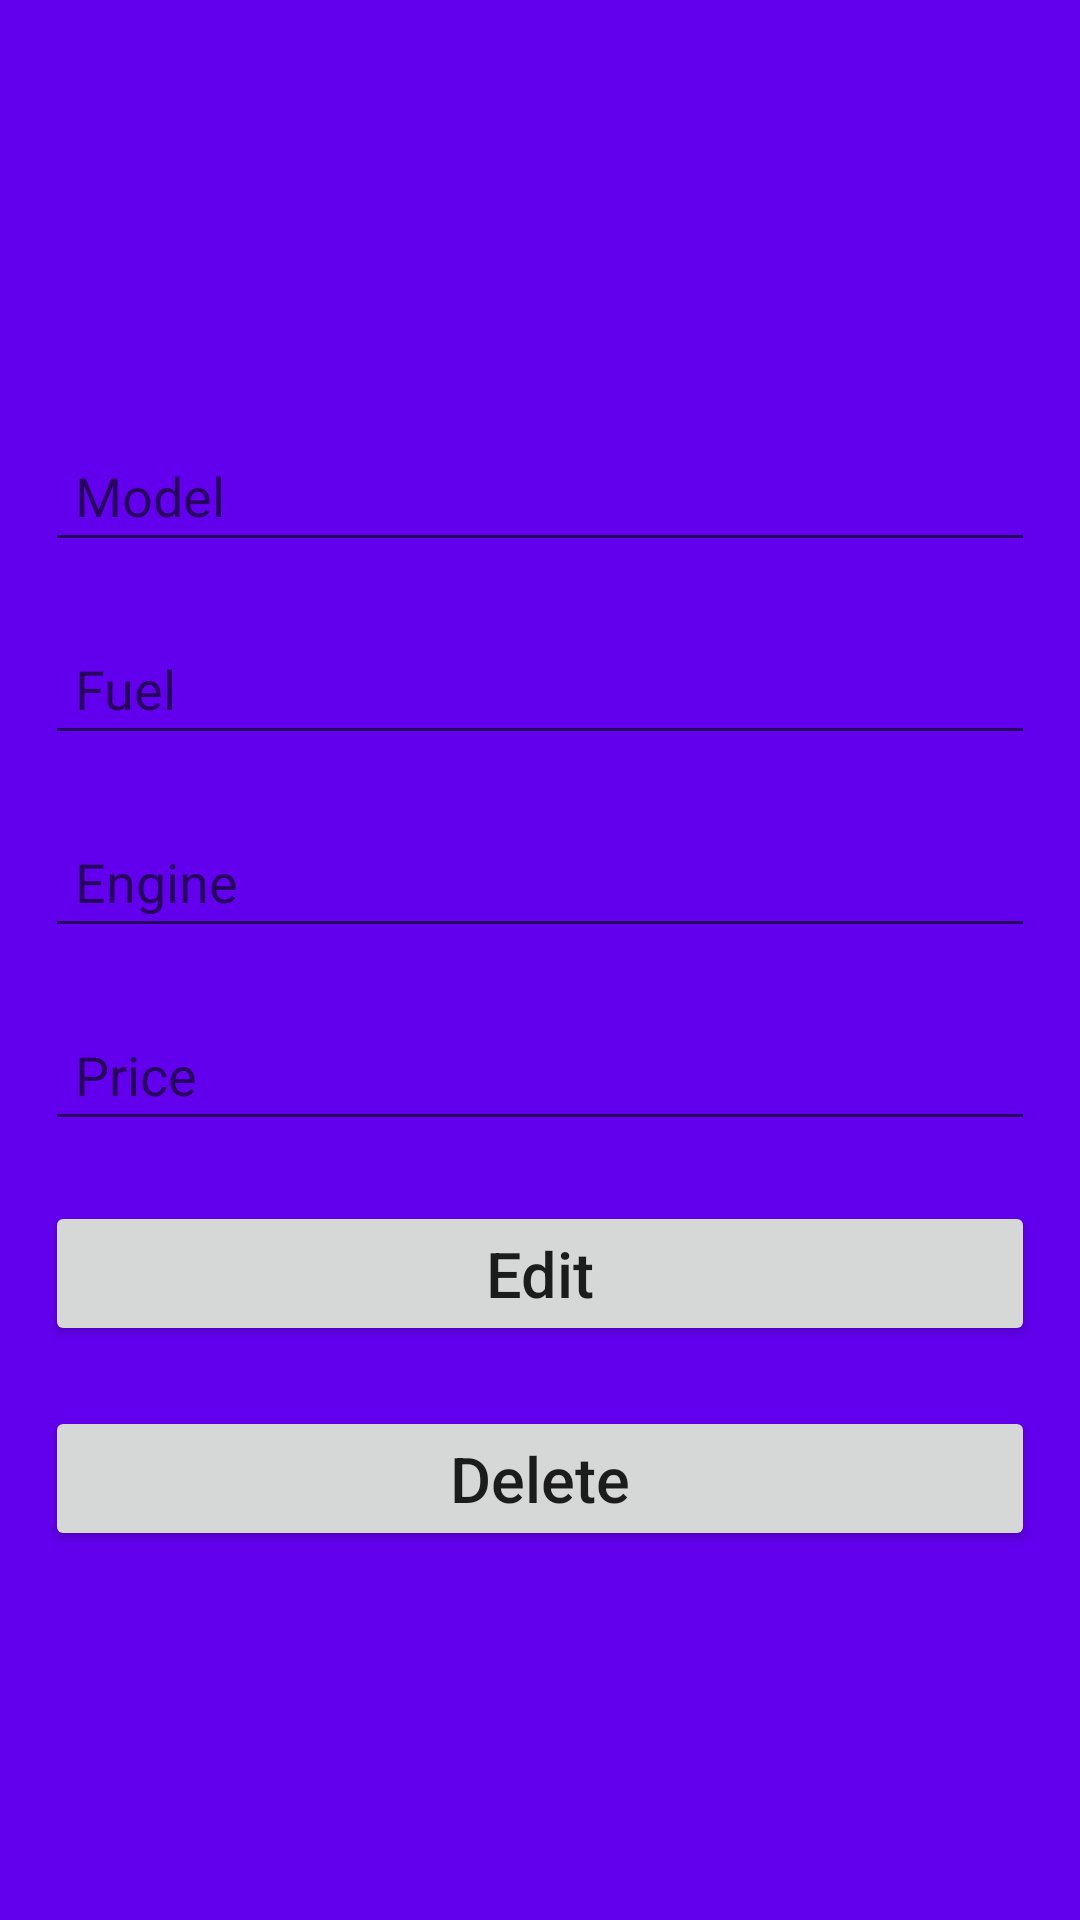

Layout XML and referenced resources for this Android screen:
<!-- AndroidManifest.xml: application theme AppTheme -->
<!-- res/layout/activity_edit_car_screen.xml -->
<?xml version="1.0" encoding="utf-8"?>
<RelativeLayout
        xmlns:android="http://schemas.android.com/apk/res/android"
        xmlns:tools="http://schemas.android.com/tools"
        xmlns:app="http://schemas.android.com/apk/res-auto"
        android:layout_width="match_parent"
        android:layout_height="match_parent"
        android:background="@color/colorPrimary"
        android:screenOrientation="portrait"
        tools:context=".EditCarScreen">

    <LinearLayout android:layout_width="match_parent"
                  android:layout_height="wrap_content"
                  android:layout_marginStart="@dimen/layout_marginStart"
                  android:layout_marginEnd="@dimen/layout_marginEnd"
                  android:layout_marginLeft="@dimen/layout_marginLeft"
                  android:layout_marginRight="@dimen/layout_marginRight"
                  android:orientation="vertical"
                  android:layout_centerVertical="true">

        <EditText android:id="@+id/edt_edtcar_model"
                  android:layout_width="match_parent"
                  android:layout_height="wrap_content"
                  android:layout_marginTop="@dimen/layout_marginTop"
                  android:hint="@string/model"
                  android:padding="@dimen/padding"/>

        <EditText android:id="@+id/edt_edtcar_fuel"
                  android:layout_width="match_parent"
                  android:layout_height="wrap_content"
                  android:layout_marginTop="@dimen/layout_marginTop"
                  android:hint="@string/fuel"
                  android:padding="@dimen/padding"/>

        <EditText android:id="@+id/edt_edtcar_engine"
                  android:layout_width="match_parent"
                  android:layout_height="wrap_content"
                  android:layout_marginTop="@dimen/layout_marginTop"
                  android:hint="@string/engine"
                  android:padding="10dp"/>

        <EditText android:id="@+id/edt_edtcar_price"
                  android:layout_width="match_parent"
                  android:layout_height="wrap_content"
                  android:layout_marginTop="@dimen/layout_marginTop"
                  android:hint="@string/price"
                  android:padding="@dimen/padding"/>

        <Button android:id="@+id/btn_edtcar_register"
                android:layout_width="match_parent"
                android:layout_height="wrap_content"
                android:layout_marginTop="@dimen/layout_marginTop"
                android:layout_gravity="center_horizontal"
                android:text="@string/edit"
                android:textAllCaps="false"
                android:textSize="21sp"/>

        <Button android:id="@+id/btn_edtcar_delete"
                android:layout_width="match_parent"
                android:layout_height="wrap_content"
                android:layout_marginTop="@dimen/layout_marginTop"
                android:layout_gravity="center_horizontal"
                android:text="@string/delete"
                android:textAllCaps="false"
                android:textSize="21sp"/>

    </LinearLayout>

</RelativeLayout>
<!-- resources referenced by this layout -->
<resources>
  <dimen name="layout_marginEnd">15dp</dimen>
  <dimen name="layout_marginLeft">15dp</dimen>
  <dimen name="layout_marginRight">15dp</dimen>
  <dimen name="layout_marginStart">15dp</dimen>
  <dimen name="layout_marginTop">20dp</dimen>
  <dimen name="padding">10dp</dimen>
  <string name="delete" translatable="true">Delete</string>
  <string name="edit" translatable="true">Edit</string>
  <string name="engine" translatable="true">Engine</string>
  <string name="fuel" translatable="true">Fuel</string>
  <string name="model" translatable="true">Model</string>
  <string name="price" translatable="true">Price</string>
  <style name="AppTheme" parent="Theme.AppCompat.Light.DarkActionBar">
          
          <item name="colorPrimary">@color/colorPrimary</item>
          <item name="colorPrimaryDark">@color/colorPrimaryDark</item>
          <item name="colorAccent">@color/colorAccent</item>
      </style>
  <!-- not gathered from this repository: default colours our renderer supplied (Android Studio template values) -->
  <color name="colorPrimary">#FF6200EE</color>
  <color name="colorPrimaryDark">#FF3700B3</color>
  <color name="colorAccent">#FF03DAC5</color>
</resources>
